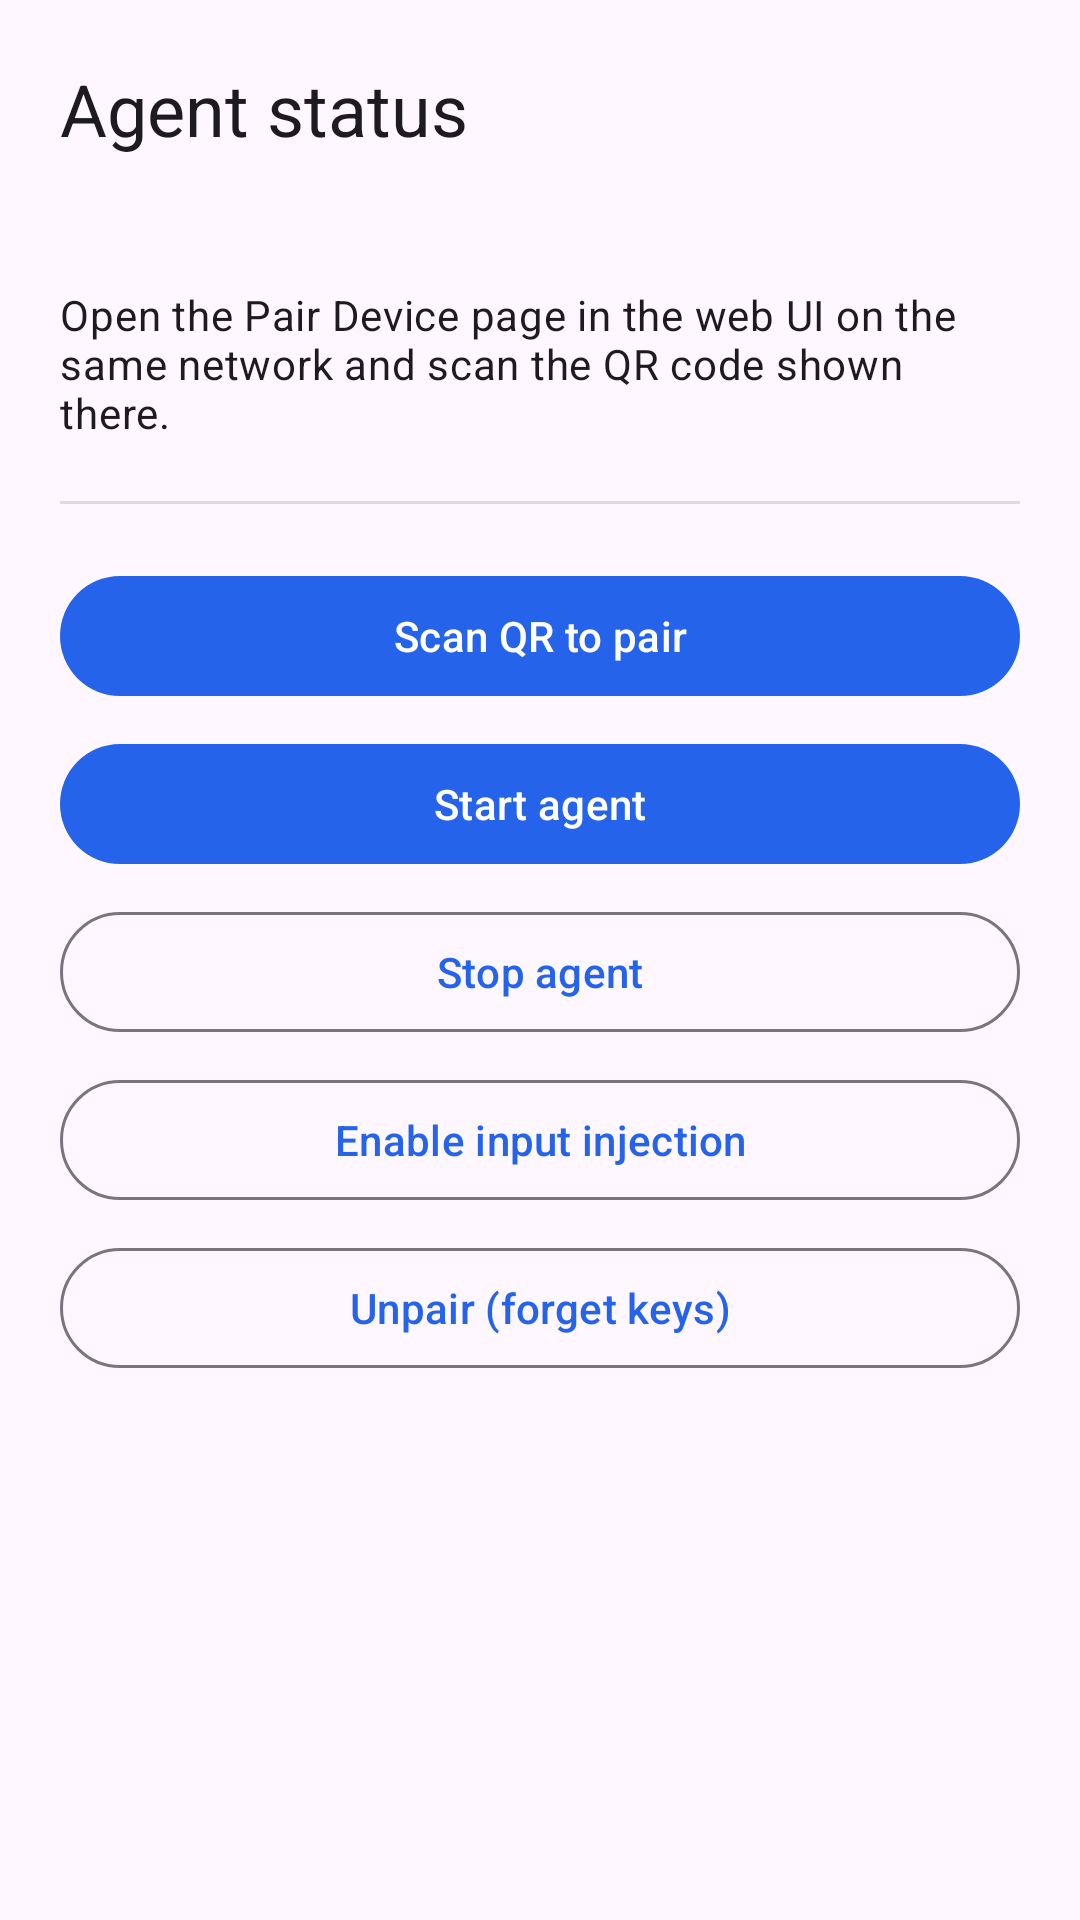

The Android layout XML behind this screen, and the referenced resources:
<!-- AndroidManifest.xml: activity theme Theme.RemoteDesktopAgent -->
<!-- res/layout/activity_main.xml -->
<?xml version="1.0" encoding="utf-8"?>
<ScrollView xmlns:android="http://schemas.android.com/apk/res/android"
    xmlns:tools="http://schemas.android.com/tools"
    android:layout_width="match_parent"
    android:layout_height="match_parent"
    android:fillViewport="true">

    <LinearLayout
        android:layout_width="match_parent"
        android:layout_height="wrap_content"
        android:orientation="vertical"
        android:padding="20dp">

        <TextView
            android:id="@+id/title"
            android:layout_width="match_parent"
            android:layout_height="wrap_content"
            android:text="@string/title_status"
            android:textAppearance="?attr/textAppearanceHeadlineSmall" />

        <TextView
            android:id="@+id/statusLine"
            android:layout_width="match_parent"
            android:layout_height="wrap_content"
            android:layout_marginTop="8dp"
            android:textAppearance="?attr/textAppearanceBodyMedium"
            tools:ignore="UnusedAttribute" />

        <TextView
            android:id="@+id/pairHint"
            android:layout_width="match_parent"
            android:layout_height="wrap_content"
            android:layout_marginTop="16dp"
            android:text="@string/pair_hint"
            android:textAppearance="?attr/textAppearanceBodyMedium" />

        <View
            android:layout_width="match_parent"
            android:layout_height="1dp"
            android:layout_marginVertical="20dp"
            android:background="?android:attr/dividerHorizontal" />

        <com.google.android.material.button.MaterialButton
            android:id="@+id/scanButton"
            android:layout_width="match_parent"
            android:layout_height="wrap_content"
            android:text="@string/action_scan_qr" />

        <com.google.android.material.button.MaterialButton
            android:id="@+id/startButton"
            android:layout_width="match_parent"
            android:layout_height="wrap_content"
            android:layout_marginTop="8dp"
            android:text="@string/action_start" />

        <com.google.android.material.button.MaterialButton
            android:id="@+id/stopButton"
            android:layout_width="match_parent"
            android:layout_height="wrap_content"
            android:layout_marginTop="8dp"
            style="?attr/materialButtonOutlinedStyle"
            android:text="@string/action_stop" />

        <com.google.android.material.button.MaterialButton
            android:id="@+id/accessibilityButton"
            android:layout_width="match_parent"
            android:layout_height="wrap_content"
            android:layout_marginTop="8dp"
            style="?attr/materialButtonOutlinedStyle"
            android:text="@string/action_open_accessibility" />

        <com.google.android.material.button.MaterialButton
            android:id="@+id/unpairButton"
            android:layout_width="match_parent"
            android:layout_height="wrap_content"
            android:layout_marginTop="8dp"
            style="?attr/materialButtonOutlinedStyle"
            android:text="@string/action_unpair" />

    </LinearLayout>
</ScrollView>
<!-- resources referenced by this layout -->
<resources>
  <string name="action_open_accessibility">Enable input injection</string>
  <string name="action_scan_qr">Scan QR to pair</string>
  <string name="action_start">Start agent</string>
  <string name="action_stop">Stop agent</string>
  <string name="action_unpair">Unpair (forget keys)</string>
  <string name="pair_hint">Open the Pair Device page in the web UI on the same network and scan the QR code shown there.</string>
  <string name="title_status">Agent status</string>
  <style name="Theme.RemoteDesktopAgent" parent="Theme.Material3.DayNight.NoActionBar">
          <item name="colorPrimary">@color/brand_primary</item>
          <item name="colorOnPrimary">@color/brand_on_primary</item>
          <item name="android:statusBarColor" tools:targetApi="l">@color/surface</item>
      </style>
  <color name="brand_primary">#2563EB</color>
  <color name="brand_on_primary">#FFFFFF</color>
  <color name="surface">#0B1220</color>
</resources>
